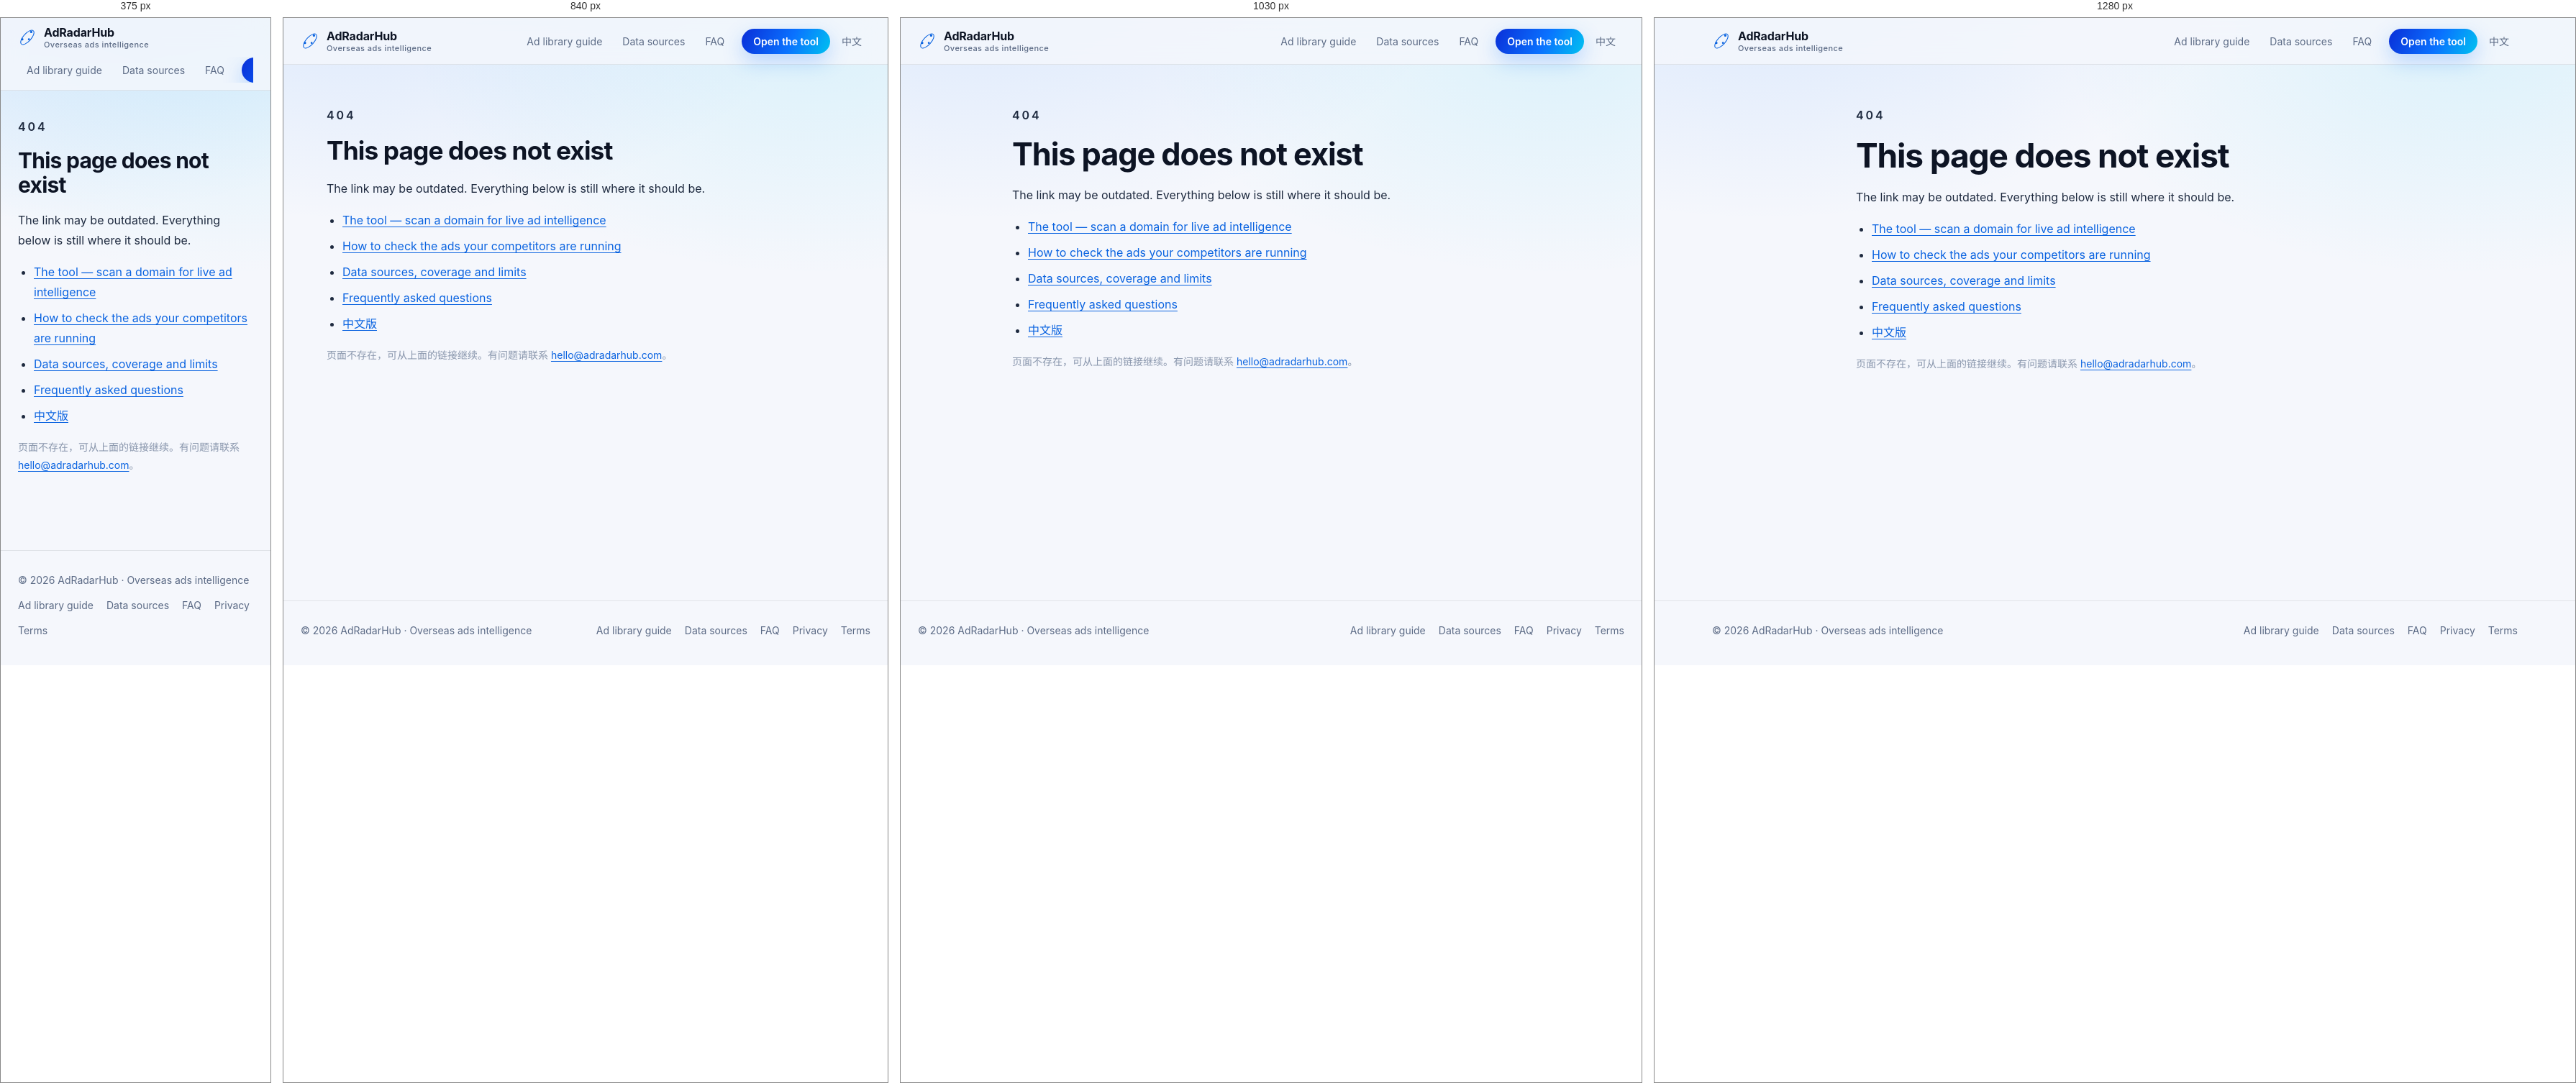
Rendered at 375 px, 840 px, 1030 px and 1280 px, left to right.

<!-- file: 404.html -->
<!doctype html>
<html lang="en">
  <head>
    <meta charset="utf-8" />
    <meta name="viewport" content="width=device-width, initial-scale=1" />
    <title>Page not found · AdRadarHub</title>
    <meta name="description" content="This page does not exist. Browse the ad library guide, data sources, or head back to the tool." />
    <meta name="robots" content="noindex, follow" />
    <meta name="theme-color" content="#f5f7fc" />
    <link rel="icon" href="/favicon.svg" type="image/svg+xml" />
    <link rel="stylesheet" href="/styles.css" />
    <link rel="stylesheet" href="/pages.css" />
    <!--SITE_TAGS-->
  </head>
  <body>
    <div class="page-shell">
      <header class="site-header">
      <div class="page-wrap">
        <a class="site-brand" href="/">
          <svg viewBox="0 0 48 48" xmlns="http://www.w3.org/2000/svg" focusable="false" aria-hidden="true"><ellipse cx="24" cy="24" rx="23" ry="10" transform="rotate(-48 24 24)" fill="none" stroke="currentColor" stroke-width="1.8"/><circle cx="11" cy="29" r="3" fill="currentColor"/><circle cx="34" cy="10" r="3" fill="currentColor"/><circle cx="28" cy="29" r="2.5" fill="currentColor"/></svg>
          <span>AdRadarHub<small>Overseas ads intelligence</small></span>
        </a>
        <nav class="site-nav" aria-label="Main">
          <a href="/ad-library/">Ad library guide</a><a href="/data-sources/">Data sources</a><a href="/faq/">FAQ</a>
          <a class="nav-cta" href="/">Open the tool</a>
          <a class="lang-link" href="/" hreflang="zh-CN" rel="alternate">中文</a>
        </nav>
      </div>
    </header>
      <main class="page-main">
        <div class="page-wrap doc-body" style="max-width: 720px">
          <p class="eyebrow">404</p>
          <h1>This page does not exist</h1>
          <p class="lead">The link may be outdated. Everything below is still where it should be.</p>
          <ul>
            <li><a href="/">The tool — scan a domain for live ad intelligence</a></li>
            <li><a href="/ad-library/">How to check the ads your competitors are running</a></li>
            <li><a href="/data-sources/">Data sources, coverage and limits</a></li>
            <li><a href="/faq/">Frequently asked questions</a></li>
            <li><a href="/zh/">中文版</a></li>
          </ul>
          <p style="color: var(--dim); font-size: 14px">页面不存在，可从上面的链接继续。有问题请联系 <a href="mailto:hello@adradarhub.com">hello@adradarhub.com</a>。</p>
        </div>
      </main>
      <footer class="site-footer">
      <div class="page-wrap">
        <span>© 2026 AdRadarHub · Overseas ads intelligence</span>
        <nav aria-label="Footer"><a href="/ad-library/">Ad library guide</a><a href="/data-sources/">Data sources</a><a href="/faq/">FAQ</a><a href="/privacy/">Privacy</a><a href="/terms/">Terms</a></nav>
      </div>
    </footer>
    </div>
  </body>
</html>


/* @media block from styles.css */
@media (max-width: 1100px) {
  .gen-helper-body .field,
  .gen-helper-body .wide-field,
  .gen-helper-body .run-button {
    grid-column: span 6;
  }
}

/* @media block from styles.css */
@media (max-width: 700px) {
  .gen-helper-body .field,
  .gen-helper-body .wide-field,
  .gen-helper-body .run-button {
    grid-column: auto;
  }
}

/* @media block from styles.css */
@media (max-width: 1100px) {
  .app-shell {
    grid-template-columns: 1fr;
  }

  .sidebar {
    position: static;
    height: auto;
    flex-direction: row;
    align-items: center;
    padding: 14px;
    gap: 18px;
  }

  .nav-list {
    display: flex;
    overflow-x: auto;
    gap: 6px;
  }

  .nav-item:hover {
    transform: none;
  }

  .nav-item.active::before {
    left: 50%;
    top: auto;
    bottom: -1px;
    width: 20px;
    height: 3px;
    transform: translateX(-50%);
  }

  .source-mini {
    margin-left: auto;
    margin-top: 0;
    padding-top: 0;
    padding-left: 16px;
    border-top: 0;
    border-left: 1px solid var(--line);
  }

  .query-form,
  .metric-grid {
    grid-template-columns: repeat(2, minmax(0, 1fr));
  }

  .query-title h1 {
    font-size: 26px;
  }

  .run-button {
    grid-column: span 2;
  }

  .span-8,
  .span-12,
  .span-6,
  .span-4 {
    grid-column: span 12;
  }

  .iteration-form .field,
  .iteration-form .wide-field,
  .file-field,
  .iteration-form .run-button {
    grid-column: span 6;
  }
}

/* @media block from styles.css */
@media (max-width: 700px) {
  .workspace {
    padding: 14px;
  }

  .sidebar {
    display: grid;
  }

  .source-mini {
    margin-left: 0;
    padding-left: 0;
    border-left: 0;
  }

  .query-form,
  .metric-grid,
  .ads-grid,
  .brief-columns {
    grid-template-columns: 1fr;
  }

  .run-button,
  .iteration-form .field,
  .iteration-form .wide-field,
  .file-field,
  .iteration-form .run-button {
    grid-column: auto;
  }

  .panel-header {
    display: grid;
  }
}

/* @media block from styles.css */
@media (max-width: 720px) {
  .auth-email {
    display: none;
  }
}

/* @media block from styles.css */
@media (max-width: 720px) {
  .app-footer {
    padding: 16px 18px 20px;
  }
  .app-footer nav {
    margin-left: 0;
    gap: 8px 14px;
  }
}

/* @media block from pages.css */
@media (max-width: 960px) {
  .doc-grid {
    grid-template-columns: minmax(0, 1fr);
    gap: 40px;
  }
}

/* @media block from pages.css */
@media (max-width: 960px) {
  .doc-aside {
    position: static;
    order: 2;
  }
}

/* @media block from pages.css */
@media (max-width: 720px) {
  .site-header .page-wrap {
    flex-wrap: wrap;
    gap: 10px;
    padding: 10px 0;
  }
  .site-nav {
    margin-left: 0;
    width: 100%;
    overflow-x: auto;
    flex-wrap: nowrap;
    -webkit-overflow-scrolling: touch;
  }
  .site-nav a {
    white-space: nowrap;
  }
  .page-main {
    padding: 36px 0 64px;
  }
}